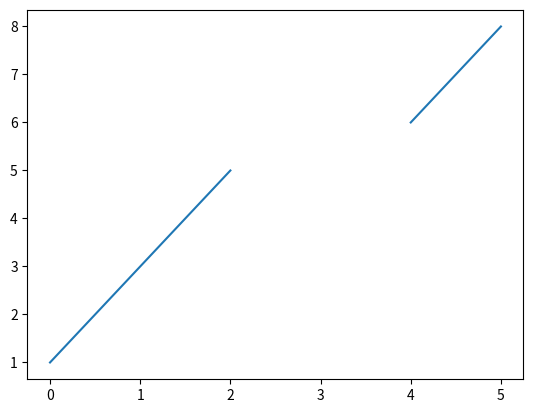

Here is the Python script that generated this plot:
import pandas as pd
import numpy as np
import matplotlib.pyplot as plt



s = pd.Series([1,3,5,np.nan,6,8])


plt.plot(s)

plt.show()